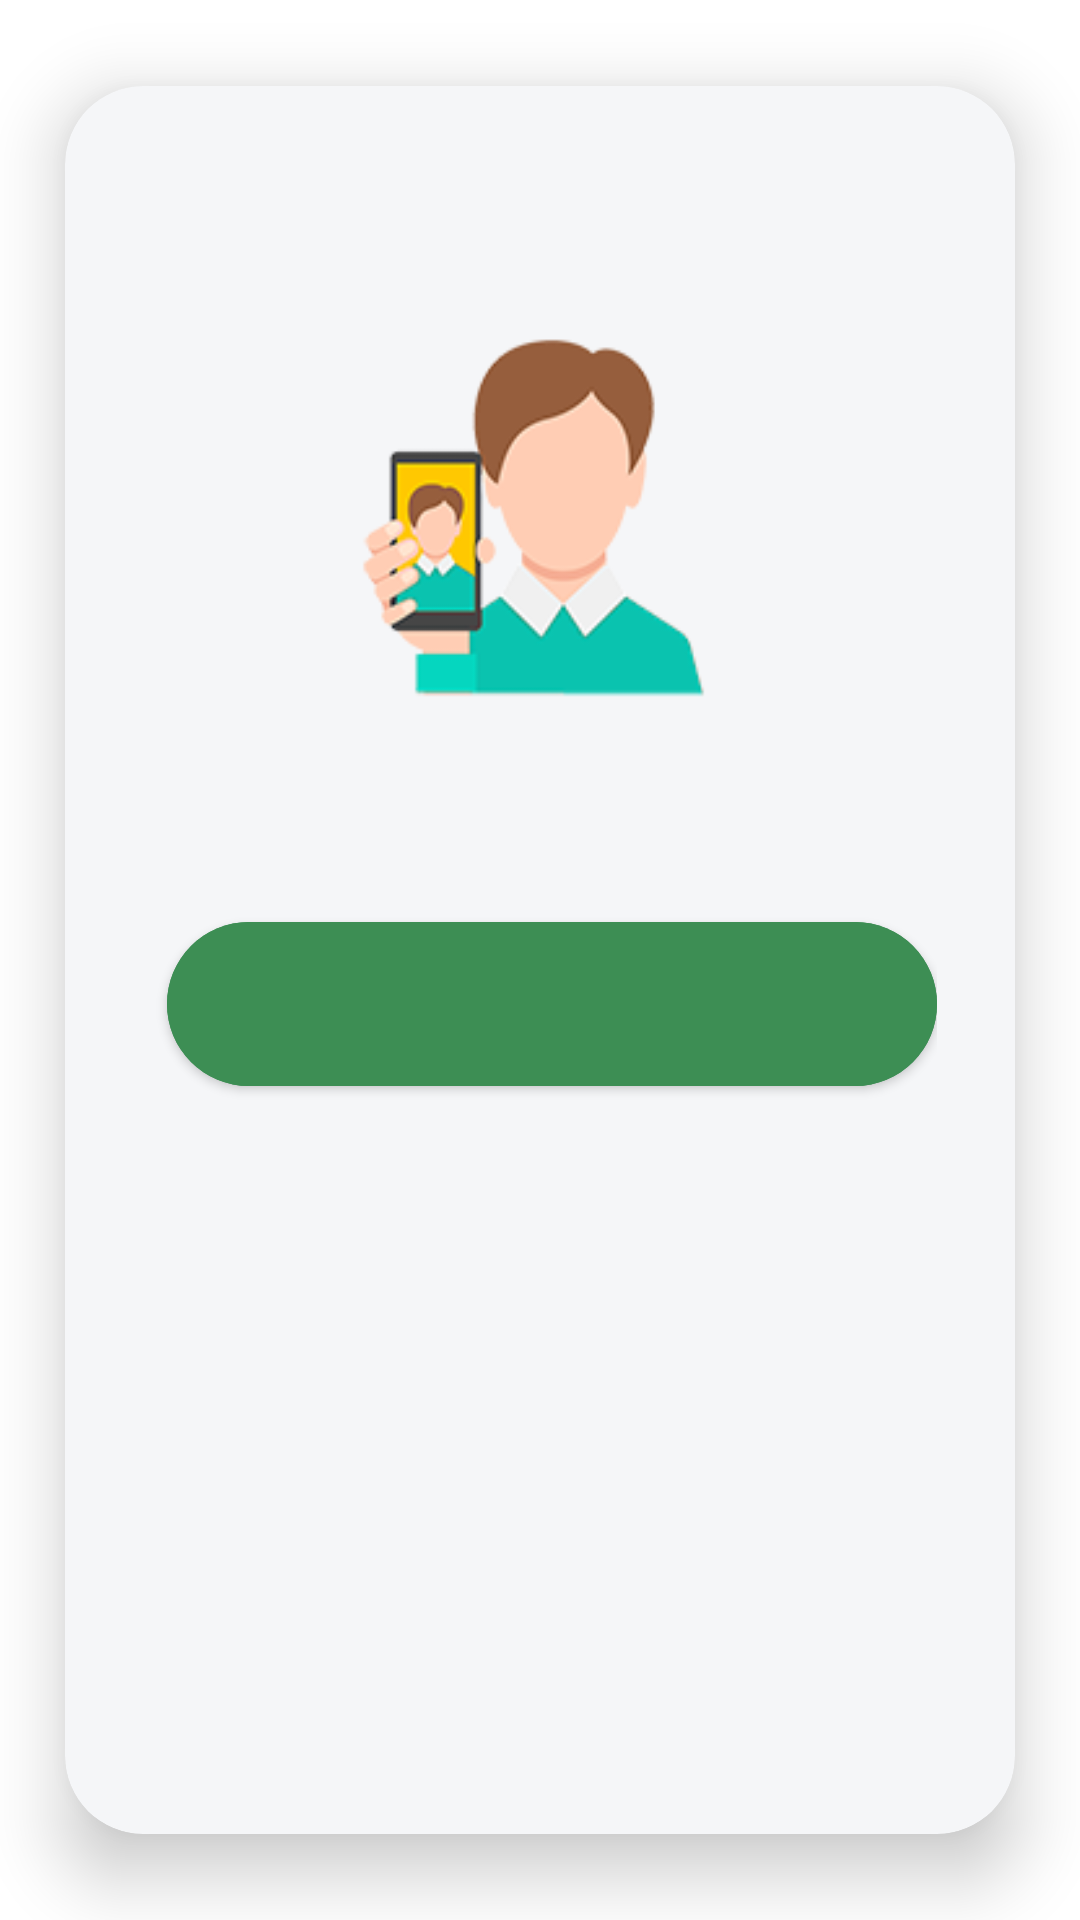

Write the Android layout XML for this screen, with the resource values it uses.
<!-- AndroidManifest.xml: application theme AppTheme -->
<!-- res/layout/dialog_photo.xml -->
<layout xmlns:android="http://schemas.android.com/apk/res/android"
    xmlns:app="http://schemas.android.com/apk/res-auto"
    xmlns:tools="http://schemas.android.com/tools">

    <data>

        <variable
            name="data"
            type="com.uni.rider.features.dialogs.PhotoDialogFragment.DialogueData" />

    </data>

    <androidx.cardview.widget.CardView
        android:layout_width="match_parent"
        android:layout_height="wrap_content"
        app:cardBackgroundColor="@color/milky_white"
        app:cardCornerRadius="26dp"
        app:cardElevation="14dp"
        app:cardUseCompatPadding="true">

        <androidx.constraintlayout.widget.ConstraintLayout
            android:layout_width="match_parent"
            android:layout_height="wrap_content"
            android:padding="26dp"
            tools:ignore="ContentDescription,UnusedAttribute">

            <TextView
                android:id="@+id/tvTitle"
                style="@style/Text.B3"
                android:layout_width="0dp"
                android:layout_height="wrap_content"
                android:gravity="center"
                android:text='@{data.title}'
                android:textColor="@color/colorAccent"
                android:textSize="17dp"
                android:textStyle="bold"
                app:layout_constraintEnd_toEndOf="parent"
                app:layout_constraintStart_toStartOf="parent"
                app:layout_constraintTop_toTopOf="parent"
                tools:text="Alert" />


            <ImageView
                android:id="@+id/ivSelfie"
                android:layout_width="130dp"
                android:layout_height="wrap_content"
                android:layout_marginTop="30dp"
                android:adjustViewBounds="true"
                android:src="@drawable/selfie"
                app:layout_constraintEnd_toEndOf="parent"
                app:layout_constraintStart_toStartOf="parent"
                app:layout_constraintTop_toBottomOf="@id/tvTitle" />

            <TextView
                android:id="@+id/tvMessage"
                android:layout_width="0dp"
                android:layout_height="wrap_content"
                android:layout_marginTop="14dp"
                android:fontFamily="sans-serif-condensed-medium"
                android:gravity="center"
                android:text='@{data.message}'
                android:textSize="13dp"
                app:layout_constraintEnd_toEndOf="parent"
                app:layout_constraintHorizontal_bias="0.75"
                app:layout_constraintStart_toStartOf="parent"
                app:layout_constraintTop_toBottomOf="@+id/ivSelfie"
                tools:text="Clarity, decent lighting and focus are important\nEyes Open and looking directly at camera" />


            <com.google.android.material.button.MaterialButton
                android:id="@+id/btnPrimary"
                android:layout_width="0dp"
                android:layout_height="wrap_content"
                android:layout_marginStart="8dp"
                android:layout_marginTop="30dp"
                android:backgroundTint="@color/colorPrimaryGreenDark"
                android:padding="16dp"
                android:text='@{data.primaryButtonText}'
                android:textAllCaps="true"
                android:textColor="@color/white"
                android:textSize="17dp"
                android:textStyle="bold"
                app:cornerRadius="32dp"
                app:icon="@drawable/icon_camera"
                app:iconGravity="textStart"
                app:layout_constraintEnd_toEndOf="parent"
                app:layout_constraintStart_toStartOf="parent"
                app:layout_constraintTop_toBottomOf="@id/tvMessage"
                tools:text="Camera" />

        </androidx.constraintlayout.widget.ConstraintLayout>

    </androidx.cardview.widget.CardView>

</layout>
<!-- resources referenced by this layout -->
<resources>
  <color name="colorAccent">#FF5858</color>
  <color name="colorPrimaryGreenDark">#3D8E54</color>
  <color name="milky_white">#F5F6F8</color>
  <color name="white">#ffffff</color>
  <!-- drawable selfie: png bitmap (drawable-xxhdpi, 22785 bytes) -->
  <style name="Text.B3" parent="Text.B1">
          <item name="android:textSize">16dp</item>
      </style>
  <style name="AppTheme" parent="Theme.MaterialComponents.Light.DarkActionBar">
          
          <item name="colorPrimary">@color/colorPrimary</item>
          <item name="colorPrimaryVariant">@color/colorPrimary</item>
          <item name="colorOnPrimary">@color/white</item>
          
          <item name="colorSecondary">@color/colorPrimaryGreenDark</item>
          <item name="colorSecondaryVariant">@color/colorPrimaryGreenDark</item>
          <item name="colorOnSecondary">@color/colorPrimaryGreenDark</item>
          
          <item name="android:statusBarColor" tools:targetApi="l">?attr/colorPrimaryVariant</item>
          <item name="fontPath">fonts/WorkSans-Regular.ttf</item>
          
      </style>
  <style name="Text.B1" parent="AppTheme">
          <item name="fontPath">fonts/WorkSans-Bold.ttf</item>
          <item name="android:textSize">40dp</item>
          <item name="android:textColor">@color/colorGrey500</item>
      </style>
  <color name="colorPrimary">#FF5B2A</color>
  <color name="colorGrey500">#8E8E8E</color>
</resources>
